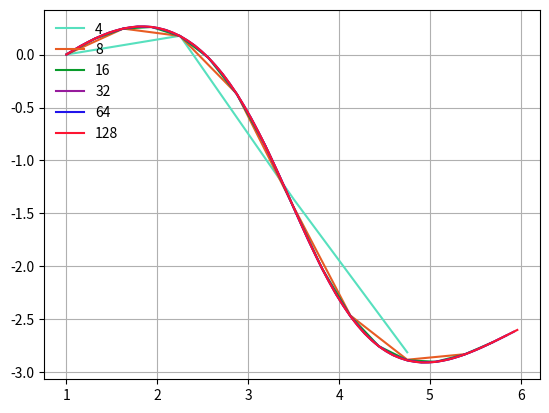

The matplotlib source for this figure:
import math
import numpy as np
import matplotlib.pyplot as plt


def func(x, y):
    # return x*x + math.cos(y)
    # return y*y - x  # (?)
    # return math.log(x) - y
    return math.cos(x) + math.sin(y)


def runge_kutta(f, y0, x0, N, x_end):
    h = (x_end - x0) / N
    x = np.zeros((N,))
    y = np.zeros((N,))
    y[0] = y0
    x[0] = x0

    for k in range(N-1):
        k1 = f(x[k], y[k])
        k2 = f(x[k] + 0.5 * h, y[k] + 0.5 * h * k1)
        k3 = f(x[k] + 0.5 * h, y[k] + 0.5 * h * k2)
        k4 = f(x[k] + h, y[k] + h * k3)
        y[k + 1] = y[k] + (1 / 6) * h * (k1 + 2 * k2 + 2 * k3 + k4)
        x[k+1] = x[k] + h

    return x, y


e = 1e-5
y0 = 0.0
x0 = 1.0
x1 = 6.0
plt.grid()
h = 4
prevRes = runge_kutta(func, y0, x0, h, x1)
plt.plot(prevRes[0], prevRes[1], c=np.random.rand(3,), label=h)
h *= 2
currentRes = runge_kutta(func, y0, x0, h, x1)
plt.plot(currentRes[0], currentRes[1], c=np.random.rand(3,), label=h)
# without diff doesn't work
diff = currentRes[1]
diff2 = prevRes[1]

# increase number of partitions while error is greater than epsilon
while np.linalg.norm(diff[::2] - diff2) > e:
    print(np.linalg.norm(diff[::2] - diff2))
    h *= 2
    prevRes = currentRes
    currentRes = runge_kutta(func, y0, x0, h, x1)
    plt.plot(currentRes[0], currentRes[1], c=np.random.rand(3,), label=h)
    diff = currentRes[1]
    diff2 = prevRes[1]

plt.legend(loc='upper left', frameon=False)
plt.show()


